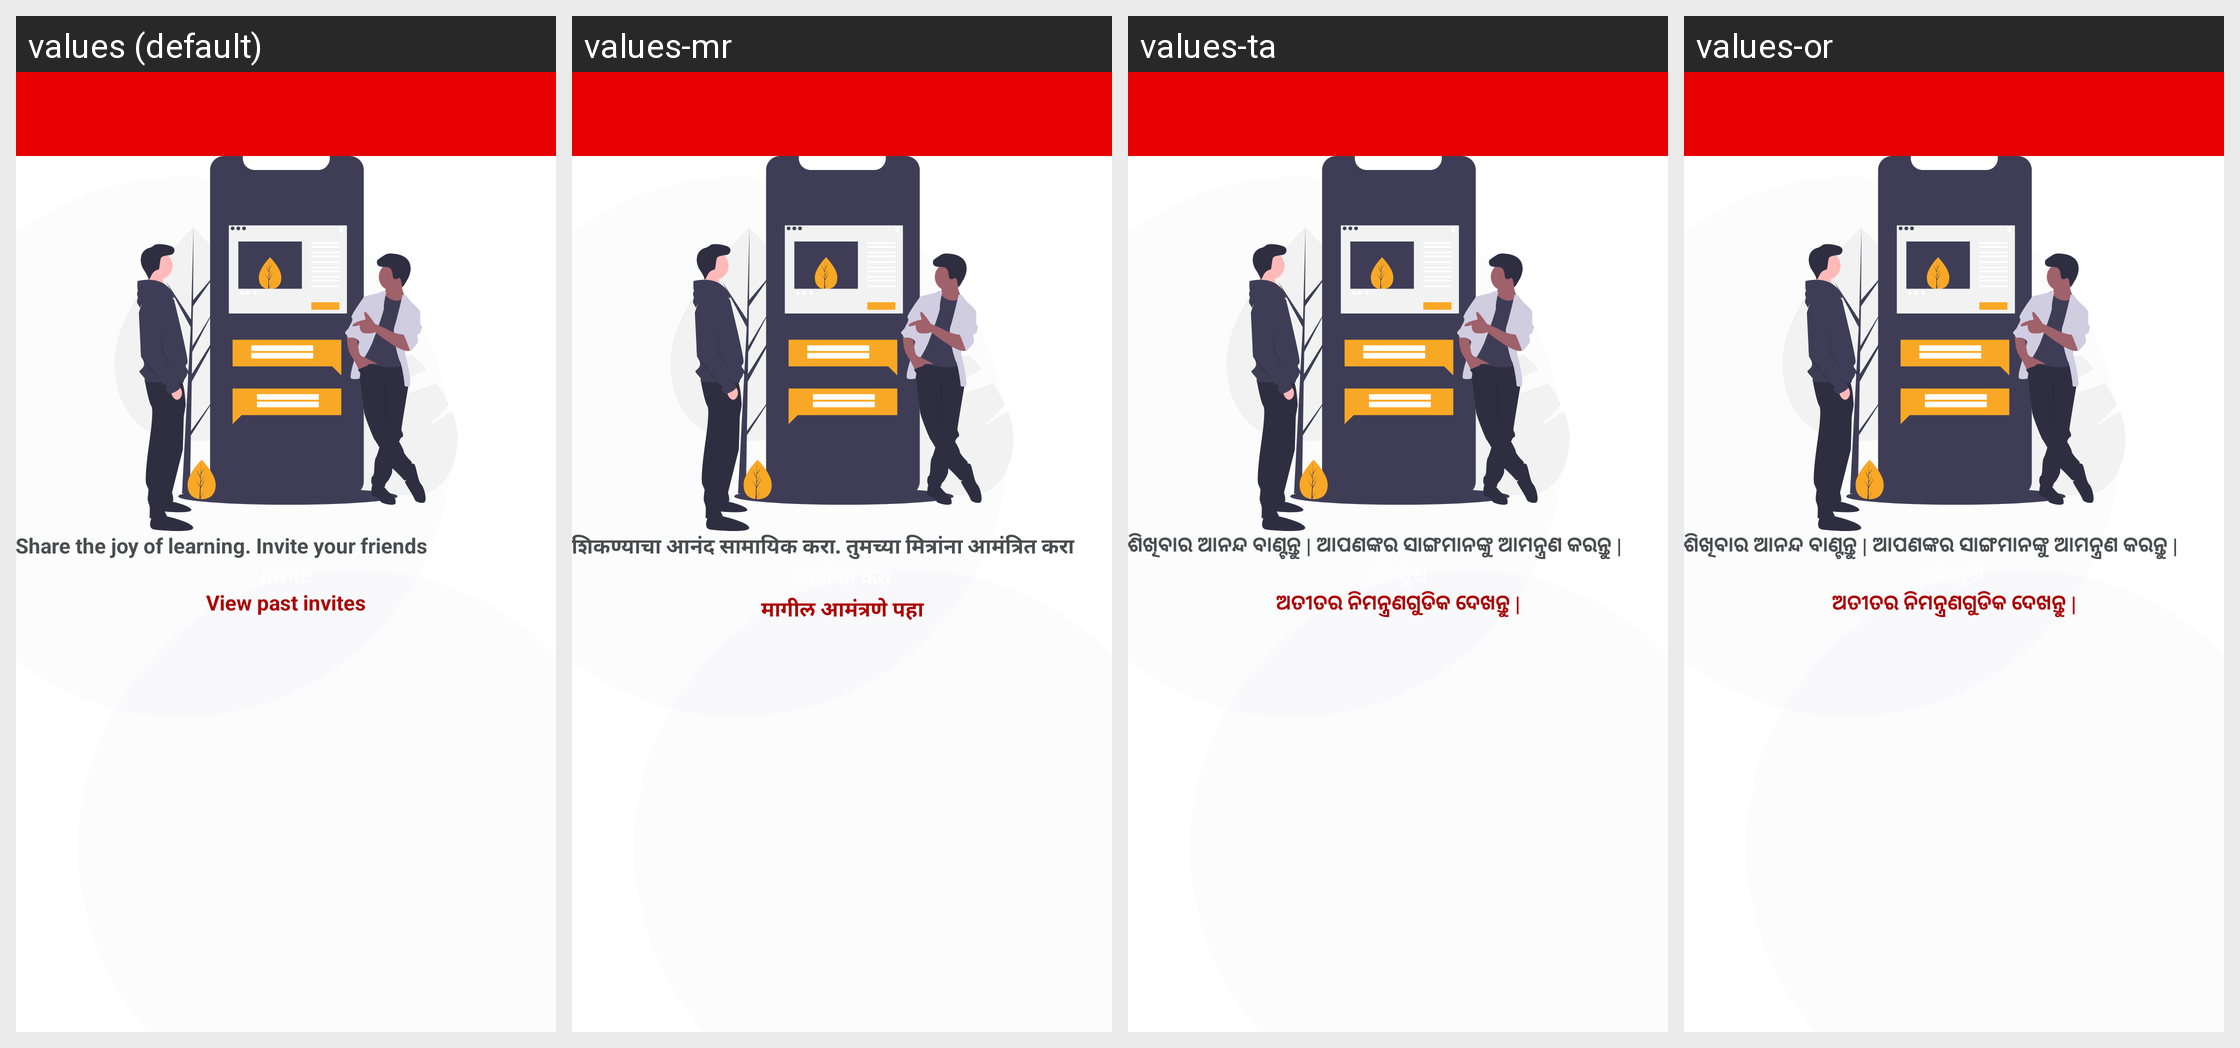

The Android screen above is rendered under several locales of the same app. Produce the string resources it draws, with the default and per-locale values.
Android screen res/layout/activity_refer_friend.xml rendered under 4 locales, left to right: values (default), values-mr, values-ta, values-or. Device: Nexus 5 (rendered at 1080×1920; each locale shown at half size, 540×960, under a caption strip naming it); theme AppTheme.
Other locales in the repository, not shown: values-bn, values-gu, values-hi, values-kn, values-ml, values-te.
Strings drawn on this screen, with the default value and each locale's value (text and hints the layout hard-codes, and strings that could not be matched under every locale, appear in the picture but are not listed):

sharejoy
  values: Share the joy of learning. Invite your friends
  values-mr: शिकण्याचा आनंद सामायिक करा. तुमच्या मित्रांना आमंत्रित करा
  values-ta: ଶିଖିବାର ଆନନ୍ଦ ବାଣ୍ଟନ୍ତୁ | ଆପଣଙ୍କର ସାଙ୍ଗମାନଙ୍କୁ ଆମନ୍ତ୍ରଣ କରନ୍ତୁ |
  values-or: ଶିଖିବାର ଆନନ୍ଦ ବାଣ୍ଟନ୍ତୁ | ଆପଣଙ୍କର ସାଙ୍ଗମାନଙ୍କୁ ଆମନ୍ତ୍ରଣ କରନ୍ତୁ |

viewpastinvitestr
  values: View past invites
  values-mr: मागील आमंत्रणे पहा
  values-ta: ଅତୀତର ନିମନ୍ତ୍ରଣଗୁଡିକ ଦେଖନ୍ତୁ |
  values-or: ଅତୀତର ନିମନ୍ତ୍ରଣଗୁଡିକ ଦେଖନ୍ତୁ |
